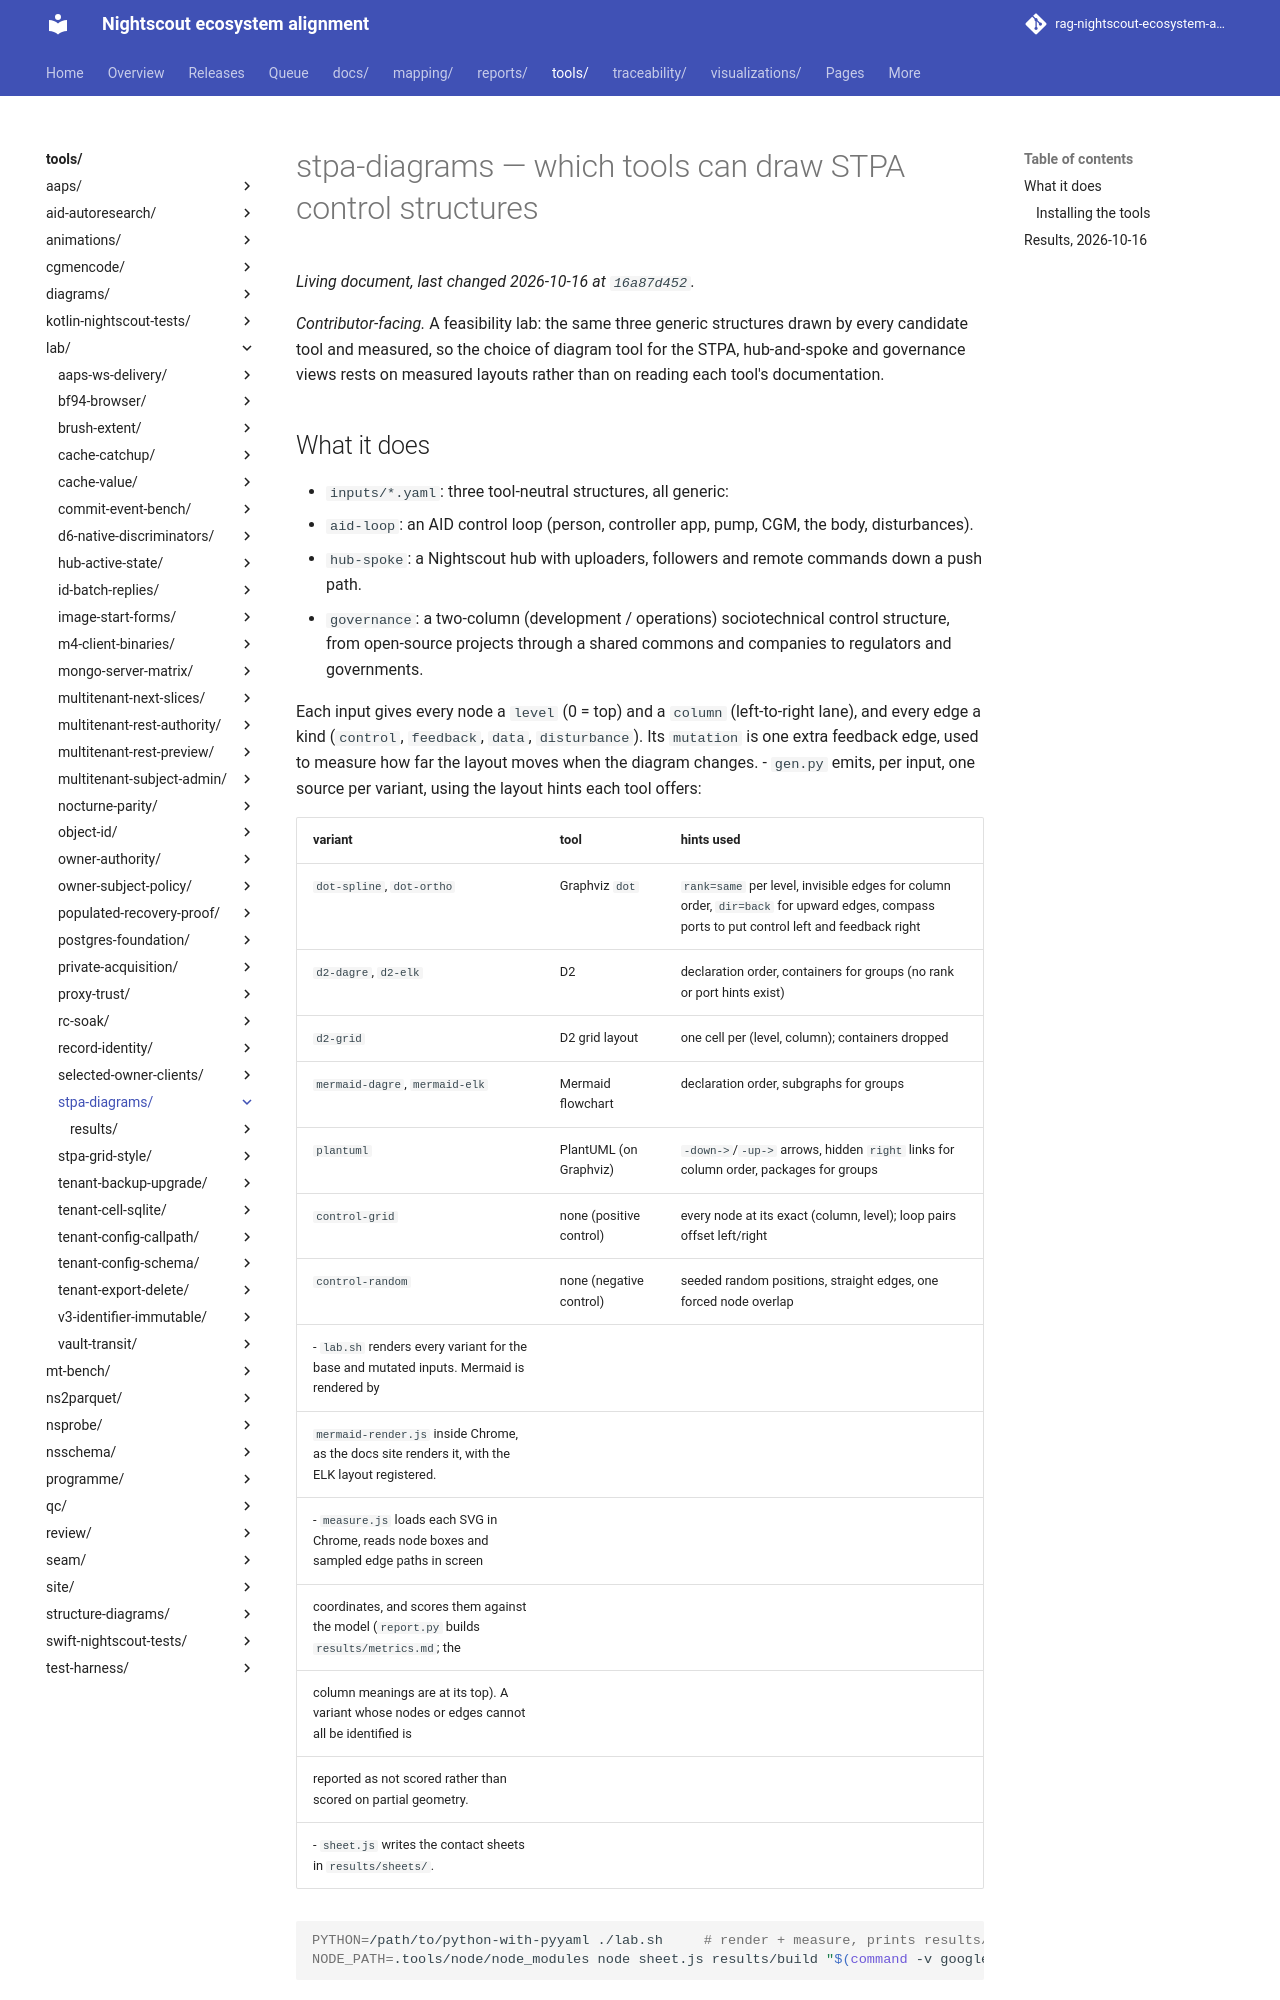

repository: bewest/rag-nightscout-ecosystem-alignment · page: tools/lab/stpa-diagrams/index.html · generator: mkdocs

# stpa-diagrams — which tools can draw STPA control structures

*Contributor-facing.* A feasibility lab: the same three generic structures drawn by every candidate
tool and measured, so the choice of diagram tool for the STPA, hub-and-spoke and governance views
rests on measured layouts rather than on reading each tool's documentation.

## What it does

- `inputs/*.yaml`: three tool-neutral structures, all generic:
  - `aid-loop`: an AID control loop (person, controller app, pump, CGM, the body, disturbances).
  - `hub-spoke`: a Nightscout hub with uploaders, followers and remote commands down a push path.
  - `governance`: a two-column (development / operations) sociotechnical control structure, from
    open-source projects through a shared commons and companies to regulators and governments.

  Each input gives every node a `level` (0 = top) and a `column` (left-to-right lane), and every
  edge a kind (`control`, `feedback`, `data`, `disturbance`). Its `mutation` is one extra feedback
  edge, used to measure how far the layout moves when the diagram changes.
- `gen.py` emits, per input, one source per variant, using the layout hints each tool offers:

  | variant | tool | hints used |
  |---|---|---|
  | `dot-spline`, `dot-ortho` | Graphviz `dot` | `rank=same` per level, invisible edges for column order, `dir=back` for upward edges, compass ports to put control left and feedback right |
  | `d2-dagre`, `d2-elk` | D2 | declaration order, containers for groups (no rank or port hints exist) |
  | `d2-grid` | D2 grid layout | one cell per (level, column); containers dropped |
  | `mermaid-dagre`, `mermaid-elk` | Mermaid flowchart | declaration order, subgraphs for groups |
  | `plantuml` | PlantUML (on Graphviz) | `-down->`/`-up->` arrows, hidden `right` links for column order, packages for groups |
  | `control-grid` | none (positive control) | every node at its exact (column, level); loop pairs offset left/right |
  | `control-random` | none (negative control) | seeded random positions, straight edges, one forced node overlap |
- `lab.sh` renders every variant for the base and mutated inputs. Mermaid is rendered by
  `mermaid-render.js` inside Chrome, as the docs site renders it, with the ELK layout registered.
- `measure.js` loads each SVG in Chrome, reads node boxes and sampled edge paths in screen
  coordinates, and scores them against the model (`report.py` builds `results/metrics.md`; the
  column meanings are at its top). A variant whose nodes or edges cannot all be identified is
  reported as not scored rather than scored on partial geometry.
- `sheet.js` writes the contact sheets in `results/sheets/`.

```sh
PYTHON=/path/to/python-with-pyyaml ./lab.sh     # render + measure, prints results/metrics.md
NODE_PATH=.tools/node/node_modules node sheet.js results/build "$(command -v google-chrome)" results/sheets
```
